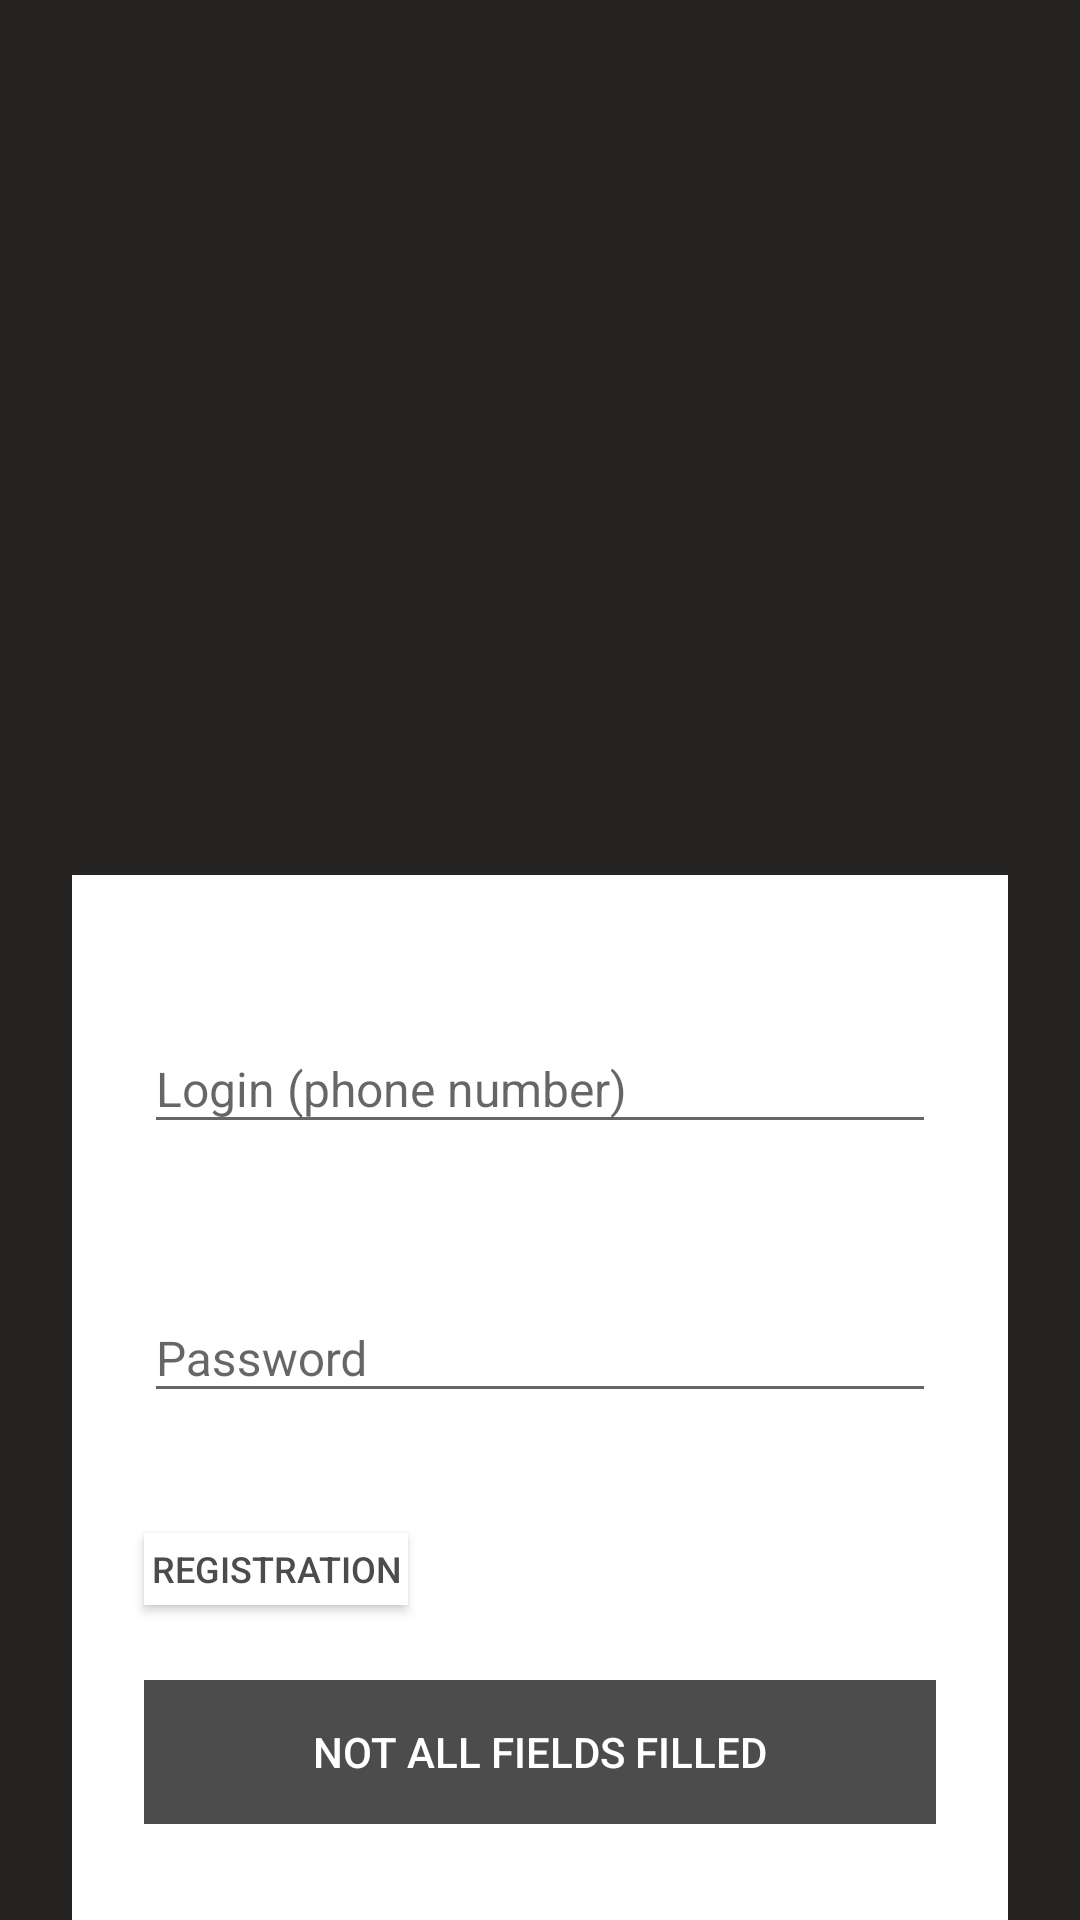

Reconstruct the res/layout file that produces this screen, plus the resources it refers to.
<!-- AndroidManifest.xml: activity theme AuthTheme -->
<!-- res/layout/activity_auth.xml -->
<?xml version="1.0" encoding="utf-8"?>
<android.support.constraint.ConstraintLayout
    xmlns:android="http://schemas.android.com/apk/res/android"
    xmlns:app="http://schemas.android.com/apk/res-auto"
    xmlns:tools="http://schemas.android.com/tools"
    android:id="@+id/container"
    android:layout_width="match_parent"
    android:layout_height="match_parent"
    android:background="@color/colorAuth"
    android:fitsSystemWindows="true"
    android:focusable="true"
    android:theme="@style/AuthTheme"
    tools:context=".ui.AuthActivity">

    <ImageView
        android:id="@+id/imageView"
        android:layout_width="wrap_content"
        android:layout_height="wrap_content"
        android:contentDescription="@string/auth_sova"
        android:src="@drawable/img"
        app:layout_constraintLeft_toLeftOf="parent"
        app:layout_constraintRight_toRightOf="parent"
        app:layout_constraintTop_toTopOf="parent" />


    <ScrollView
        android:layout_width="match_parent"
        android:layout_height="wrap_content"
        android:clipToPadding="false"
        android:scrollbarSize="@dimen/auth_scrollBar_size"
        android:scrollbarTrackVertical="@android:color/white"
        app:layout_constraintBottom_toBottomOf="parent">

        <android.support.constraint.ConstraintLayout
            android:layout_width="match_parent"
            android:layout_height="wrap_content"
            android:background="@android:color/transparent"
            android:orientation="vertical">

            <ImageView
                android:id="@+id/glassyLayout"
                android:layout_width="match_parent"
                android:layout_height="match_parent"
                android:contentDescription="@string/auth_fill_screen" />

            <LinearLayout
                android:layout_width="match_parent"
                android:layout_height="wrap_content"
                android:layout_marginLeft="@dimen/auth_l_margin"
                android:layout_marginRight="@dimen/auth_l_margin"
                android:layout_marginTop="@dimen/auth_scroll_top"
                android:background="@android:color/white"
                android:orientation="vertical"
                app:layout_constraintBottom_toBottomOf="parent">

                <android.support.design.widget.TextInputLayout
                    android:layout_width="match_parent"
                    android:layout_height="wrap_content"
                    android:layout_marginTop="@dimen/auth_margin_top">

                    <EditText
                        android:id="@+id/loginEd"
                        android:layout_width="match_parent"
                        android:layout_height="wrap_content"
                        android:layout_marginLeft="@dimen/auth_margin"
                        android:layout_marginRight="@dimen/auth_margin"
                        android:fontFamily="sans-serif"
                        android:hint="@string/auth_login"
                        android:inputType="phone"
                        android:labelFor="@id/nameEd"
                        android:lineSpacingExtra="@dimen/auth_text_size"
                        android:textColor="@color/colorAuthText"
                        android:textSize="@dimen/auth_text_size"
                        android:textStyle="normal"
                        tools:layout_marginTop="@dimen/auth_margin_top" />
                </android.support.design.widget.TextInputLayout>

                <android.support.design.widget.TextInputLayout
                    android:layout_width="match_parent"
                    android:layout_height="wrap_content"
                    android:layout_marginTop="@dimen/auth_margin_top">

                    <EditText
                        android:id="@+id/passEd"
                        android:layout_width="match_parent"
                        android:layout_height="wrap_content"
                        android:layout_marginLeft="@dimen/auth_margin"
                        android:layout_marginRight="@dimen/auth_margin"
                        android:fontFamily="sans-serif"
                        android:hint="@string/auth_ed_pass_hint"
                        android:inputType="textPassword"
                        android:labelFor="@id/passEd"
                        android:lineSpacingExtra="@dimen/auth_text_size"
                        android:textColor="@color/colorAuthText"
                        android:textSize="@dimen/auth_text_size"
                        android:textStyle="normal" />
                </android.support.design.widget.TextInputLayout>

                <Button
                    android:id="@+id/regBtn"
                    android:layout_width="wrap_content"
                    android:layout_height="@dimen/auth_reg_h"
                    android:layout_gravity="start"
                    android:layout_marginStart="@dimen/auth_margin"
                    android:layout_marginTop="@dimen/auth_margin_top"
                    android:background="@android:color/white"
                    android:enabled="true"
                    android:text="@string/auth_btn_reg"
                    android:textColor="@color/colorAuthText"
                    android:textSize="@dimen/auth_regText_size" />

                <Button
                    android:id="@+id/loginBtn"
                    android:layout_width="@dimen/auth_btnLogin_w"
                    android:layout_height="@dimen/auth_btnLogin_h"
                    android:layout_gravity="center_horizontal"
                    android:layout_marginBottom="@dimen/auth_margin_end_bottom"
                    android:layout_marginLeft="@dimen/auth_margin"
                    android:layout_marginRight="@dimen/auth_margin"
                    android:layout_marginTop="@dimen/auth_login_margin_top"
                    android:background="@color/colorAuthSigninBtn"
                    android:enabled="false"
                    android:text="@string/auth_btn_text_not_fill"
                    android:textColor="@android:color/white"
                    tools:layout_marginBottom="@dimen/auth_margin_end_bottom" />

            </LinearLayout>

            <ProgressBar
                android:id="@+id/progressBar"
                android:layout_width="@dimen/progressBar_size"
                android:layout_height="@dimen/progressBar_size"
                android:visibility="gone"
                app:layout_constraintBottom_toBottomOf="parent"
                app:layout_constraintLeft_toLeftOf="parent"
                app:layout_constraintRight_toRightOf="parent"
                app:layout_constraintTop_toTopOf="parent"
                tools:visibility="visible" />

        </android.support.constraint.ConstraintLayout>

    </ScrollView>
</android.support.constraint.ConstraintLayout>
<!-- resources referenced by this layout -->
<resources>
  <color name="colorAuth">#252423</color>
  <color name="colorAuthSigninBtn">#4c4c4c</color>
  <color name="colorAuthText">#4c4c4c</color>
  <dimen name="auth_btnLogin_h">48dp</dimen>
  <dimen name="auth_btnLogin_w">264dp</dimen>
  <dimen name="auth_l_margin">24dp</dimen>
  <dimen name="auth_login_margin_top">25dp</dimen>
  <dimen name="auth_margin">24dp</dimen>
  <dimen name="auth_margin_end_bottom">32dp</dimen>
  <dimen name="auth_margin_top">40dp</dimen>
  <dimen name="auth_regText_size">12sp</dimen>
  <dimen name="auth_reg_h">24dp</dimen>
  <dimen name="auth_scrollBar_size">4dp</dimen>
  <dimen name="auth_scroll_top">200dp</dimen>
  <dimen name="auth_text_size">16sp</dimen>
  <string name="auth_btn_reg">Registration</string>
  <string name="auth_btn_text_not_fill">Not all fields filled</string>
  <string name="auth_ed_pass_hint">Password</string>
  <string name="auth_fill_screen">fill_screen</string>
  <string name="auth_login">Login (phone number)</string>
  <string name="auth_sova">sova</string>
  <style name="AuthTheme" parent="Theme.AppCompat.Light.DarkActionBar">
          <item name="colorPrimary">@color/colorAuth</item>
          <item name="windowActionBar">@color/colorAuth</item>
      </style>
</resources>
